Run: headless pygame with SDL's dummy video driver; simulated clock (each Clock.tick advances the game by its frame time, no real sleeping); random seed 0; keys injected as events and as key.get_pressed() state; no mouse input.
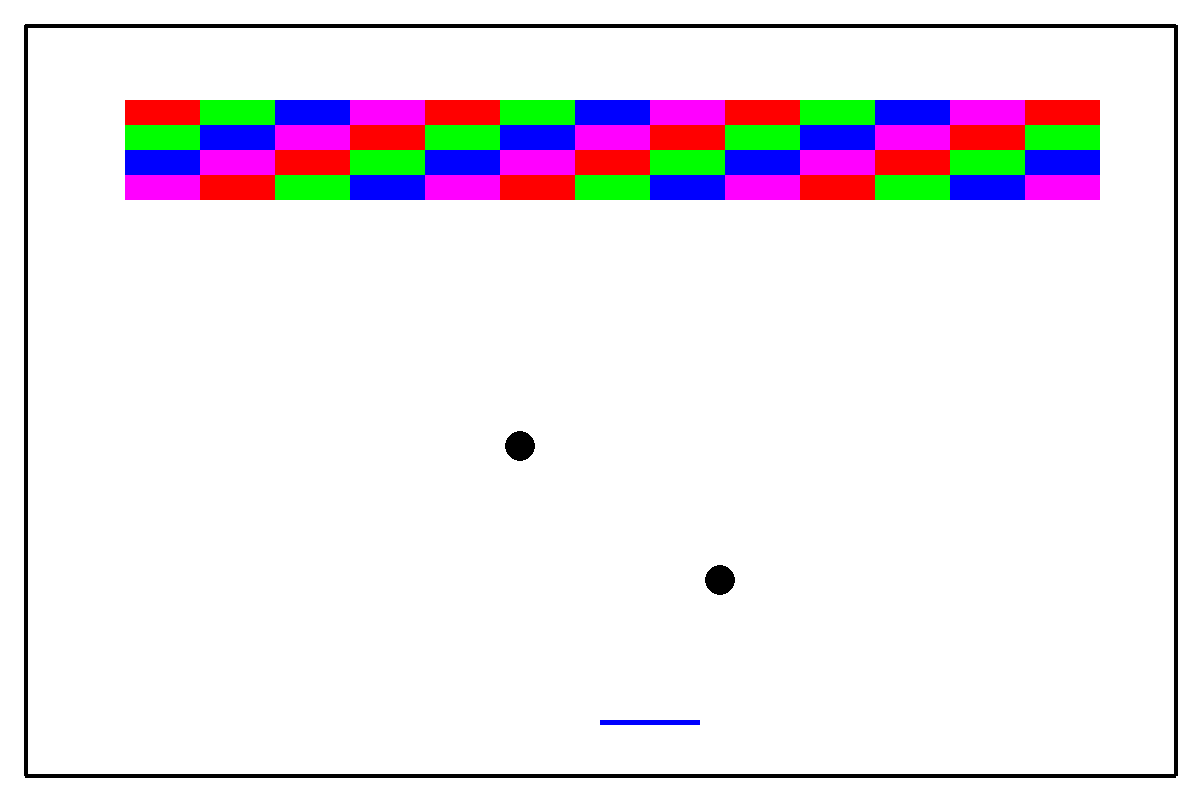
Frame 1 of 4 · flips 1–60 · no input
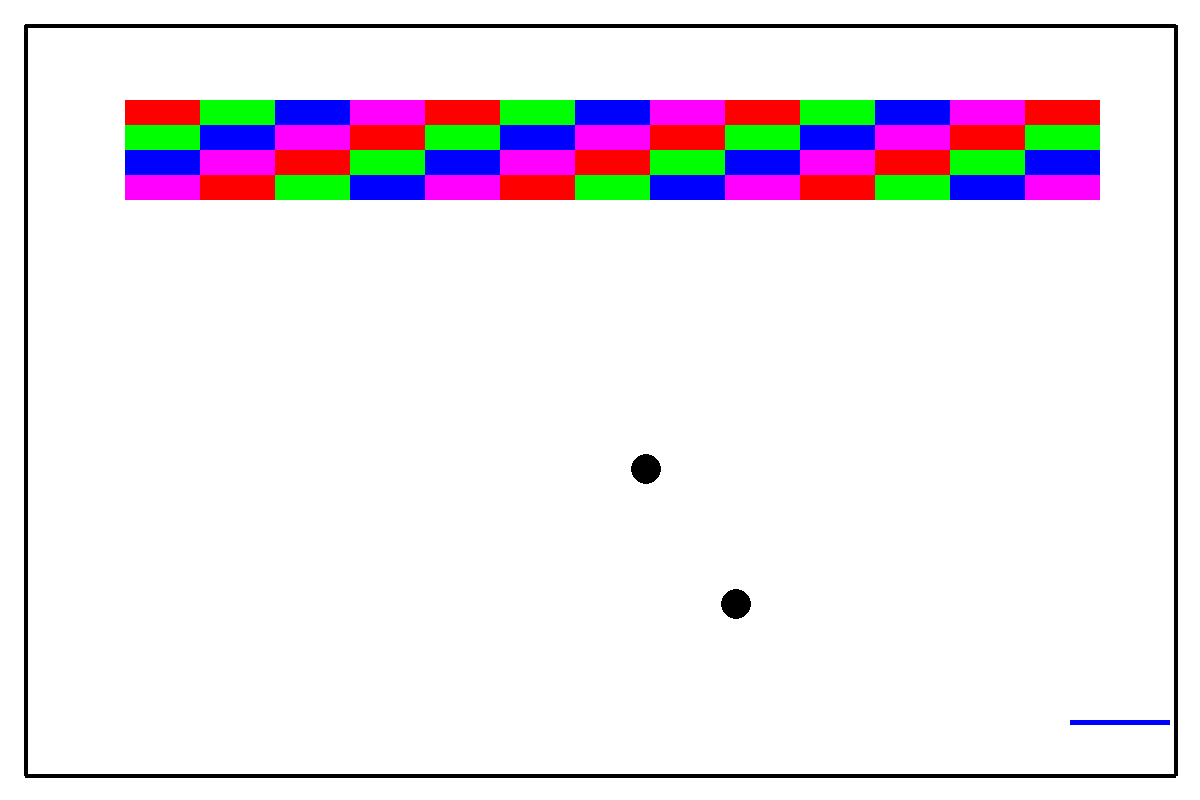
Frame 2 of 4 · flips 61–180 · tapped SPACE, RETURN · held RIGHT (→), D
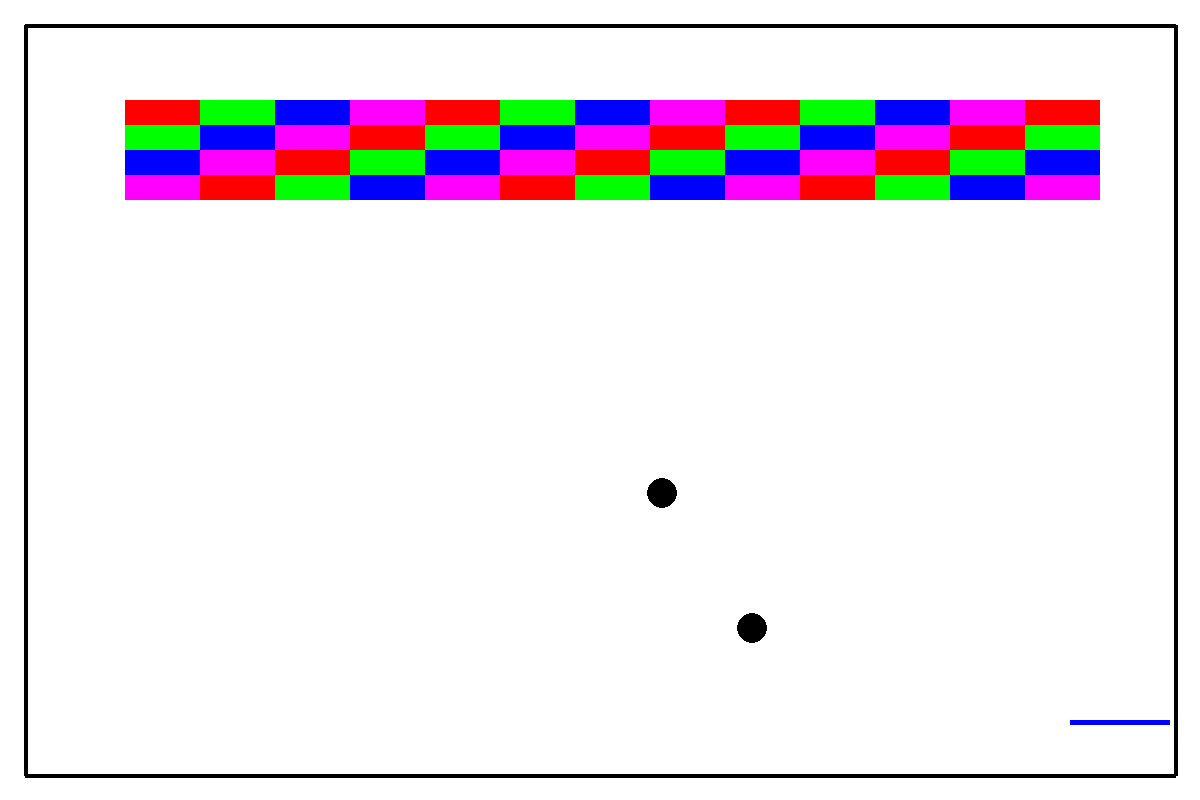
Frame 3 of 4 · flips 181–300 · held DOWN (↓), S
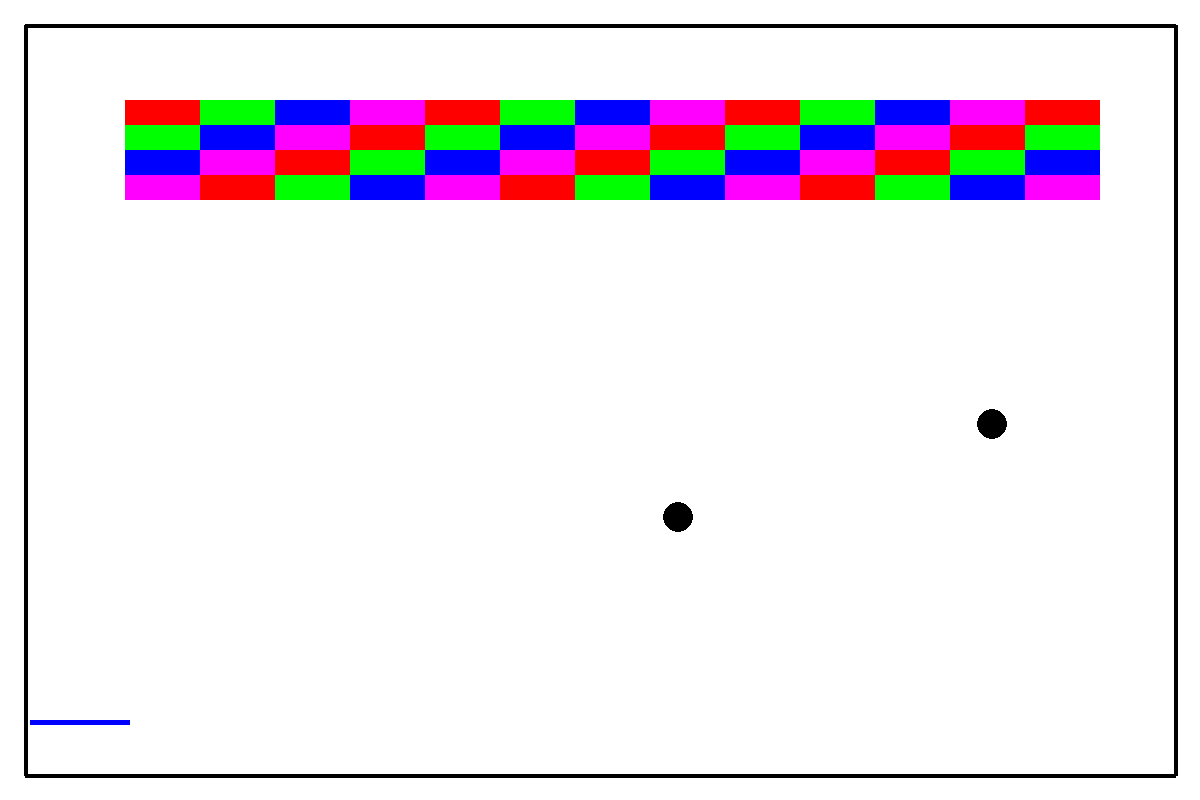
Frame 4 of 4 · flips 301–420 · held LEFT (←), A, UP (↑), W

The pygame program that drew these frames:

import pygame, sys
from pygame.locals import*

pygame.init()

width = 1200
height = 800
origin = 0
margin = 25
top_left = origin+margin, origin+margin
top_right = width-margin, origin+margin
bottom_left = origin+margin, height-margin
bottom_right = width-margin, height-margin

WHITE = (255,255,255)
BLACK = (0,0,0)
RED = (255,0,0)
GREEN = (0,255,0)
BLUE = (0,0,255)
PURPLE = (255,0,255)

Ballsize =15
FPS =60
clock = pygame.time.Clock()
screen = pygame.display.set_mode((width, height))
screen.fill(WHITE)

def draw_screen():
    pygame.draw.lines(screen, BLACK, False, [(top_left), (top_right), (bottom_right), (bottom_left), (top_left)], 4)
    pygame.display.set_caption("Wallsmash")

Rectangle_Positions = []

class Mover:
    def __init__(self):
        self.x = width/2
        self.y = .9*height
        self.speed = 10
        self.size = 100
        self.current_pos = (self.x, self.x+self.size)
        pygame.draw.rect(screen,BLUE,(self.x,self.y,self.size,5))        
            
    def update(self):
        
        keys = pygame.key.get_pressed()
        if keys[pygame.K_RIGHT]:
            pygame.draw.rect(screen,WHITE,(self.x,self.y,100,5)) 
            self.new_x = self.x + self.speed 
            if self.new_x >25 and self.new_x < 1075:
                self.x =self.new_x             

        elif keys[pygame.K_LEFT]:
            pygame.draw.rect(screen,WHITE,(self.x,self.y,100,5)) 
            self.new_x = self.x - self.speed
            if self.new_x >25 and self.new_x < 1075:
                self.x =self.new_x            
        
        self.current_pos=(self.x, self.x+self.size)
        pygame.draw.rect(screen,BLUE,(self.x,self.y,self.size,5))     

MOVER = Mover()

class Ball():
    def __init__(self,x,y,color, xspeed, yspeed):
        self.x = x
        self.y = y
        self.color = color
        self.xspeed = xspeed
        self.yspeed = yspeed
        self.lives = 3
        self.last_wall = None
        self.blocks = 0
        self.mover = MOVER
        self.mult = 1.25
        self.increment = 10
        self.paddle = MOVER
        pygame.draw.circle(screen,self.color,(self.x,self.y),Ballsize)    
    
    def move(self):
        if self.blocks == self.increment:
            self.xspeed = self.xspeed *self.mult
            self.yspeed = self.yspeed *self.mult
            self.blocks = 0
        #paddle collision
        if self.y >=self.paddle.y - Ballsize:
            pygame.draw.circle(screen,WHITE,(self.x,self.y),Ballsize)
            paddle_x = self.mover.current_pos
            if self.x > paddle_x[0] and self.x < paddle_x[1]:
                self.x +=self.xspeed
                self.yspeed = self.yspeed * -1
                self.y +=self.yspeed
                pygame.draw.circle(screen,self.color,(self.x,self.y),Ballsize)
                self.last_wall = 'bottom'
                return 
            else:
                if self.y >self.paddle.y+Ballsize:
                    self.lives -=1
                    self.x = width/2
                    self.y = height/2        
        #side walls
        Buffer = origin+margin+Ballsize
        if self.x <Buffer or self.x >=width-Buffer:
            pygame.draw.circle(screen,WHITE,(self.x,self.y),Ballsize)
            self.y +=self.yspeed 
            self.xspeed = self.xspeed *-1
            self.x +=self.xspeed
            pygame.draw.circle(screen,self.color,(self.x,self.y),Ballsize)              
            return        
        #top wall
        if self.y <Buffer:
            pygame.draw.circle(screen,WHITE,(self.x,self.y),Ballsize)
            self.x +=self.xspeed 
            self.yspeed = self.yspeed *-1
            self.y +=self.yspeed
            pygame.draw.circle(screen,self.color,(self.x,self.y),Ballsize)
            self.last_wall = 'top'
            return 
        
        #Check collisions with blocks
        # TODO
        # Improve collisions
        if self.y >=100 and self.y <226:
            count = 0
            for x in Rectangle_Positions:

                if self.x+Ballsize >= x[1][0] and self.x-Ballsize <= x[1][1]:
                    if self.y+Ballsize >= x[2][0] and self.y-Ballsize <= x[2][1]:
                        self.blocks +=1
                        del Rectangle_Positions[count]
                        pygame.draw.rect(screen,WHITE,(x[0][0],x[0][1],75,25))
                        if self.last_wall == 'bottom':
                            pygame.draw.circle(screen,WHITE,(self.x,self.y),Ballsize)
                            self.x +=self.xspeed
                            self.yspeed = self.yspeed * -1
                            self.y +=self.yspeed
                            pygame.draw.circle(screen,self.color,(self.x,self.y),Ballsize)
                            self.last_wall = 'top'
                            return
                        elif self.last_wall == 'top':
                            pygame.draw.circle(screen,WHITE,(self.x,self.y),Ballsize)
                            self.x +=self.xspeed
                            self.yspeed = self.yspeed * -1
                            self.y +=self.yspeed
                            pygame.draw.circle(screen,self.color,(self.x,self.y),Ballsize)
                            self.last_wall = 'bottom'
                            return                        
                count +=1

        pygame.draw.circle(screen,WHITE,(self.x,self.y),Ballsize)        
        self.x +=self.xspeed
        self.y +=self.yspeed                
        pygame.draw.circle(screen,self.color,(self.x,self.y),Ballsize)     

class Rectangles():
    def __init__(self, width,height,rows):        
        self.width=width
        self.height = height
        self.rows = rows 
        self.draw()    
    def draw(self):
        starting_x = 100 + origin+margin
        x = 100 + origin+margin
        y = 100 
        colors = [RED, GREEN, BLUE, PURPLE]
        index = 0
        Rows = 0

        while Rows <self.rows:
            #tuple of tuples, representing the drawing coordinates, then the xrange, and yrange of rectangles
            #appended to the positions list, to be referenced for when the ball hits the rectangles                      
            c = x+self.width
            d = y+width
            Rectangle_Positions.append(((x,y),(x,c),(y,d))) 
            pygame.draw.rect(screen,colors[index],(x,y,self.width,self.height))

            x +=self.width
            index +=1
            if index >len(colors)-1:
                index = 0
            if x >=width-starting_x:
                y+=self.height
                x = starting_x
                Rows+=1        

Rectangle = Rectangles(75,25,4)
Ball1 = Ball(width/2, height/2, BLACK,2,3)
Ball2 = Ball(width/3, height/3, BLACK,2,3)

running = True
while running:
    draw_screen()
    MOVER.update()
    clock.tick(FPS)
    
    for event in pygame.event.get():
        if event.type == pygame.QUIT:
            sys.exit()
    Ball1.move()
    Ball2.move()        
    pygame.display.flip()
           
